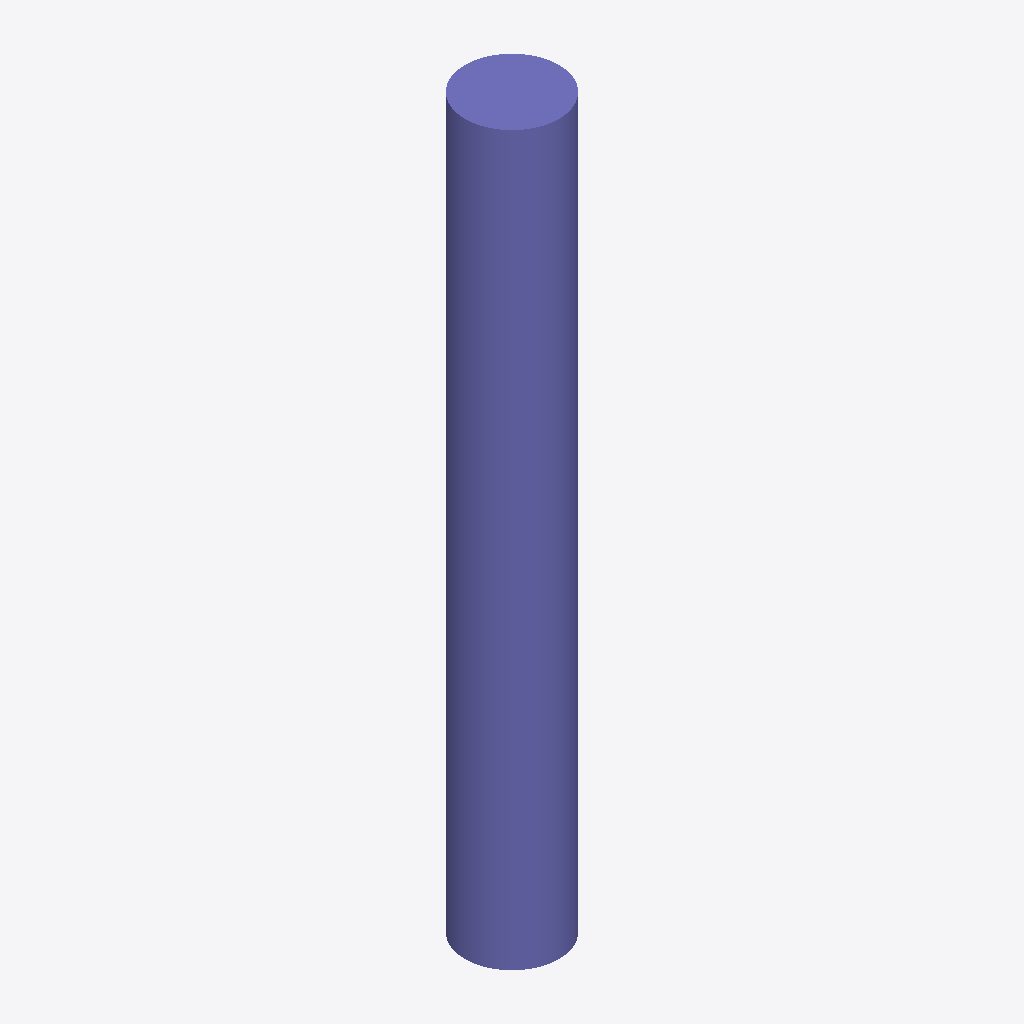
Isometric view of an IFC building model (IFC-SPF (STEP), schema IFC2X3, length unit metre), seen from the south-west, elements coloured by IFC class: 1 column (violet).
Extent 450.0 m × 450.0 m × 3500.0 m (x, y, z). Storeys (1): Default Building Storey at 0.00 m. Elements (1): 1 IfcColumn.

HEADER;
FILE_DESCRIPTION(('ViewDefinition [CoordinationView]'),'2;1');
FILE_NAME('/Users/macbook/Desktop/BIM/data/rst_advanced/IfcColumn13.ifc','2018-08-31T00:12:21-0400',('Unknown Author','info@ifctoolsproject.com'),('Unknown Organization'),'IFC Tools Project - IFC2x3 Java Toolbox','IFC2x3 Java Toolbox 2.0','Unknown Authorizer');
FILE_SCHEMA(('IFC2X3'));
ENDSEC;
DATA;
#49=IFCPROJECT('2OQ74YMCT9rOherTtGLuMT',#41,'Default Project','Description of Default Project',$,$,$,(#44),#48);
#51=IFCBUILDING('2JZkXHaxH8kRuPpLdvAxJU',#41,'Default Building','Description',$,#50,$,$,.ELEMENT.,$,$,$);
#52=IFCBUILDINGSTOREY('3aup6Z05H9dBaL$lFXbdFh',#41,'Default Building Storey','Description',$,#50,$,$,.ELEMENT.,$);
#1=IFCCOLUMN('18YHwga450Mw4Fy6M5t_B1',#2,'M_Concrete-Round-Column:450mm:122490',$,'450mm',#3,#4,'122490');
ENDSEC;
